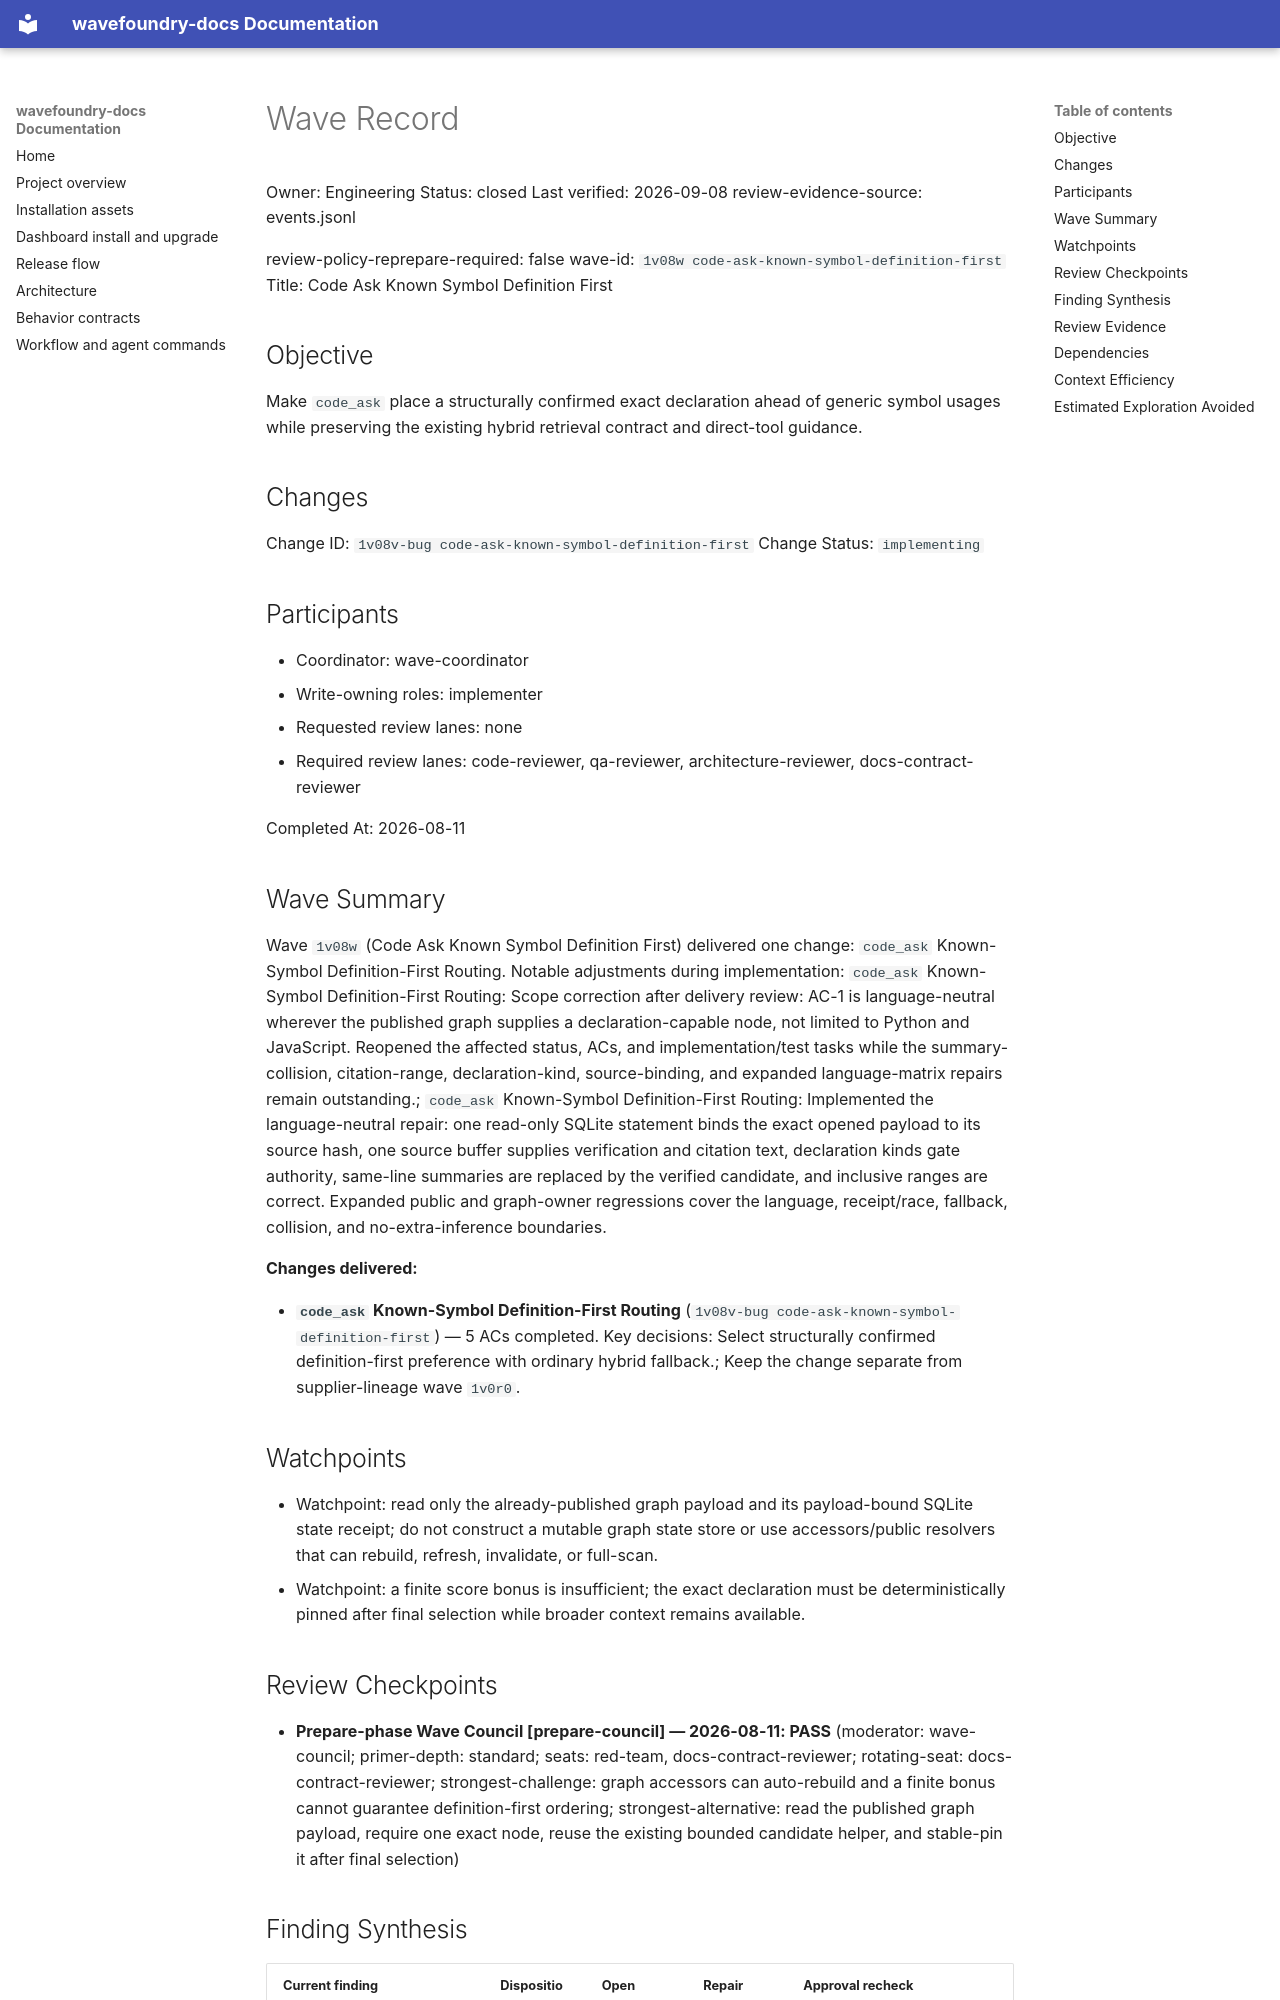

repository: coryhacking/wavefoundry · page: waves/1v08w code-ask-known-symbol-definition-first/wave/index.html · generator: mkdocs

# Wave Record

Owner: Engineering
Status: closed
Last verified: 2026-09-08
review-evidence-source: events.jsonl

review-policy-reprepare-required: false
wave-id: `1v08w code-ask-known-symbol-definition-first`
Title: Code Ask Known Symbol Definition First

## Objective

Make `code_ask` place a structurally confirmed exact declaration ahead of generic symbol usages while preserving the existing hybrid retrieval contract and direct-tool guidance.

## Changes

Change ID: `1v08v-bug code-ask-known-symbol-definition-first`
Change Status: `implementing`

## Participants

- Coordinator: wave-coordinator
- Write-owning roles: implementer
- Requested review lanes: none
- Required review lanes: code-reviewer, qa-reviewer, architecture-reviewer, docs-contract-reviewer

Completed At: 2026-08-11

## Wave Summary

Wave `1v08w` (Code Ask Known Symbol Definition First) delivered one change: `code_ask` Known-Symbol Definition-First Routing. Notable adjustments during implementation: `code_ask` Known-Symbol Definition-First Routing: Scope correction after delivery review: AC-1 is language-neutral wherever the published graph supplies a declaration-capable node, not limited to Python and JavaScript. Reopened the affected status, ACs, and implementation/test tasks while the summary-collision, citation-range, declaration-kind, source-binding, and expanded language-matrix repairs remain outstanding.; `code_ask` Known-Symbol Definition-First Routing: Implemented the language-neutral repair: one read-only SQLite statement binds the exact opened payload to its source hash, one source buffer supplies verification and citation text, declaration kinds gate authority, same-line summaries are replaced by the verified candidate, and inclusive ranges are correct. Expanded public and graph-owner regressions cover the language, receipt/race, fallback, collision, and no-extra-inference boundaries.

**Changes delivered:**

- **`code_ask` Known-Symbol Definition-First Routing** (`1v08v-bug code-ask-known-symbol-definition-first`) — 5 ACs completed. Key decisions: Select structurally confirmed definition-first preference with ordinary hybrid fallback.; Keep the change separate from supplier-lineage wave `1v0r0`.
## Watchpoints

- Watchpoint: read only the already-published graph payload and its payload-bound SQLite state receipt; do not construct a mutable graph state store or use accessors/public resolvers that can rebuild, refresh, invalidate, or full-scan.
- Watchpoint: a finite score bonus is insufficient; the exact declaration must be deterministically pinned after final selection while broader context remains available.

## Review Checkpoints

- **Prepare-phase Wave Council [prepare-council] — 2026-08-11: PASS** (moderator: wave-council; primer-depth: standard; seats: red-team, docs-contract-reviewer; rotating-seat: docs-contract-reviewer; strongest-challenge: graph accessors can auto-rebuild and a finite bonus cannot guarantee definition-first ordering; strongest-alternative: read the published graph payload, require one exact node, reuse the existing bounded candidate helper, and stable-pin it after final selection)
